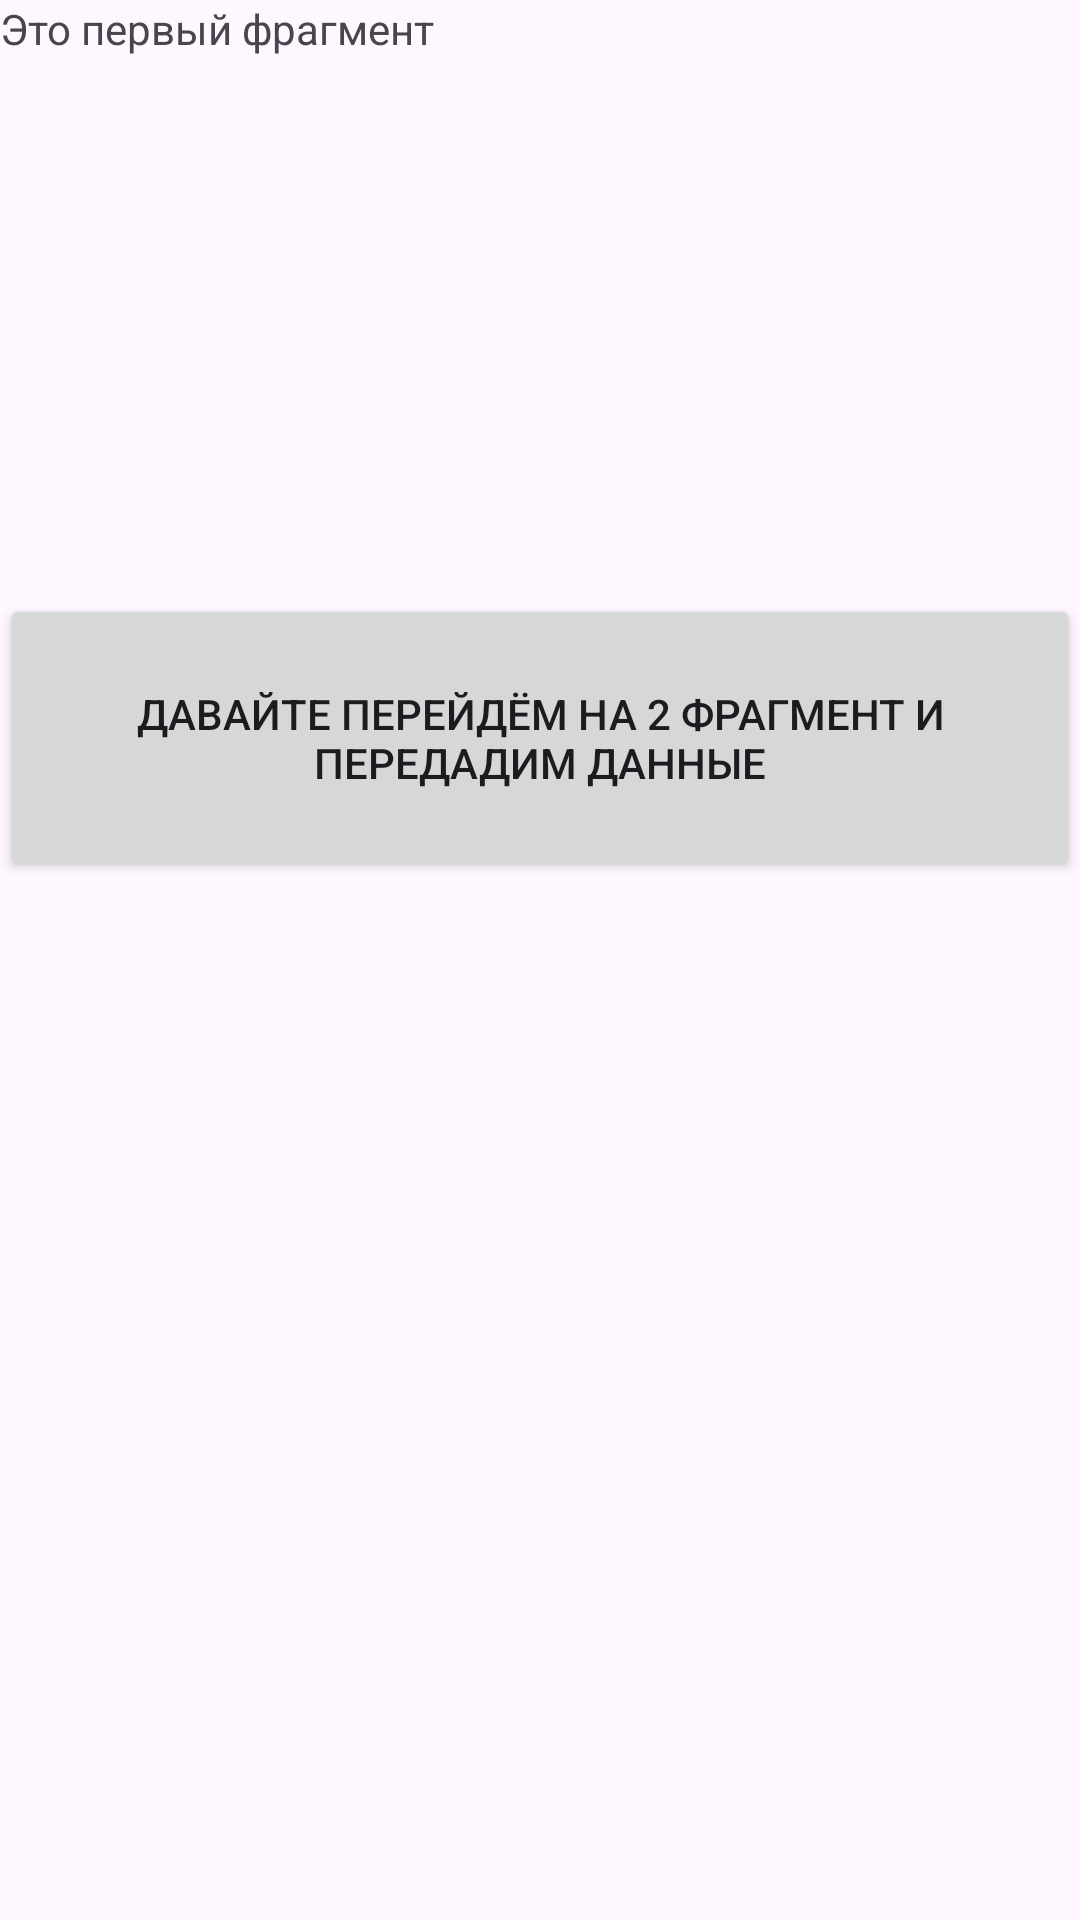

The Android layout XML behind this screen, and the referenced resources:
<!-- AndroidManifest.xml: application theme Theme.Practic8 -->
<!-- res/layout/fragment1.xml -->
<?xml version="1.0" encoding="utf-8"?>
<LinearLayout xmlns:android="http://schemas.android.com/apk/res/android"
    xmlns:tools="http://schemas.android.com/tools"
    android:orientation="vertical"
    android:layout_width="match_parent"
    android:layout_height="match_parent"
    tools:context=".UI.View.Fragment1">
    <TextView
        android:id="@+id/text_view"
        android:layout_width="match_parent"
        android:layout_height="wrap_content"
        android:text="Это первый фрагмент" />
    <ImageView
        android:id="@+id/image_view"
        android:layout_width="219dp"
        android:layout_height="179dp" />

    <Button
        android:id="@+id/to_second"
        android:layout_width="match_parent"
        android:layout_height="96dp"
        android:text="Давайте перейдём на 2 фрагмент и передадим данные" />
</LinearLayout>
<!-- resources referenced by this layout -->
<resources>
  <style name="Theme.Practic8" parent="Base.Theme.Practic8" />
  <style name="Base.Theme.Practic8" parent="Theme.Material3.DayNight.NoActionBar">
          
          
      </style>
</resources>
